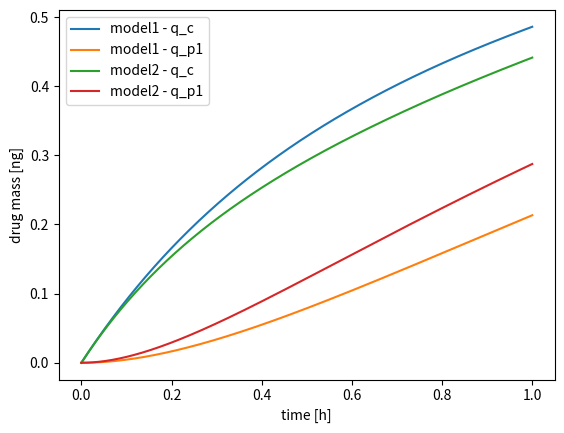

The script that saved this image:
import matplotlib.pylab as plt
import numpy as np
import scipy.integrate


def dose(t, X):
    return X


def rhs(t, y, Q_p1, V_c, V_p1, CL, X):
    q_c, q_p1 = y
    transition = Q_p1 * (q_c / V_c - q_p1 / V_p1)
    dqc_dt = dose(t, X) - q_c / V_c * CL - transition
    dqp1_dt = transition
    return [dqc_dt, dqp1_dt]

model1_args = {
    'name': 'model1',
    'Q_p1': 1.0,
    'V_c': 1.0,
    'V_p1': 1.0,
    'CL': 1.0,
    'X': 1.0,
}

model2_args = {
    'name': 'model2',
    'Q_p1': 2.0,
    'V_c': 1.0,
    'V_p1': 1.0,
    'CL': 1.0,
    'X': 1.0,
}

t_eval = np.linspace(0, 1, 1000)
y0 = np.array([0.0, 0.0])

fig = plt.figure()
for model in [model1_args, model2_args]:
    args = [
        model['Q_p1'], model['V_c'], model['V_p1'], model['CL'], model['X']]
    sol = scipy.integrate.solve_ivp(
        fun = lambda t, y: rhs(t, y, * args),
        t_span = [t_eval[0], t_eval[ - 1]],
        y0 = y0, t_eval = t_eval)
    plt.plot(sol.t, sol.y[0, :], label = model['name'] + ' - q_c')
    plt.plot(sol.t, sol.y[1, :], label = model['name'] + ' - q_p1')

plt.legend()
plt.ylabel('drug mass [ng]')
plt.xlabel('time [h]')
plt.show()
